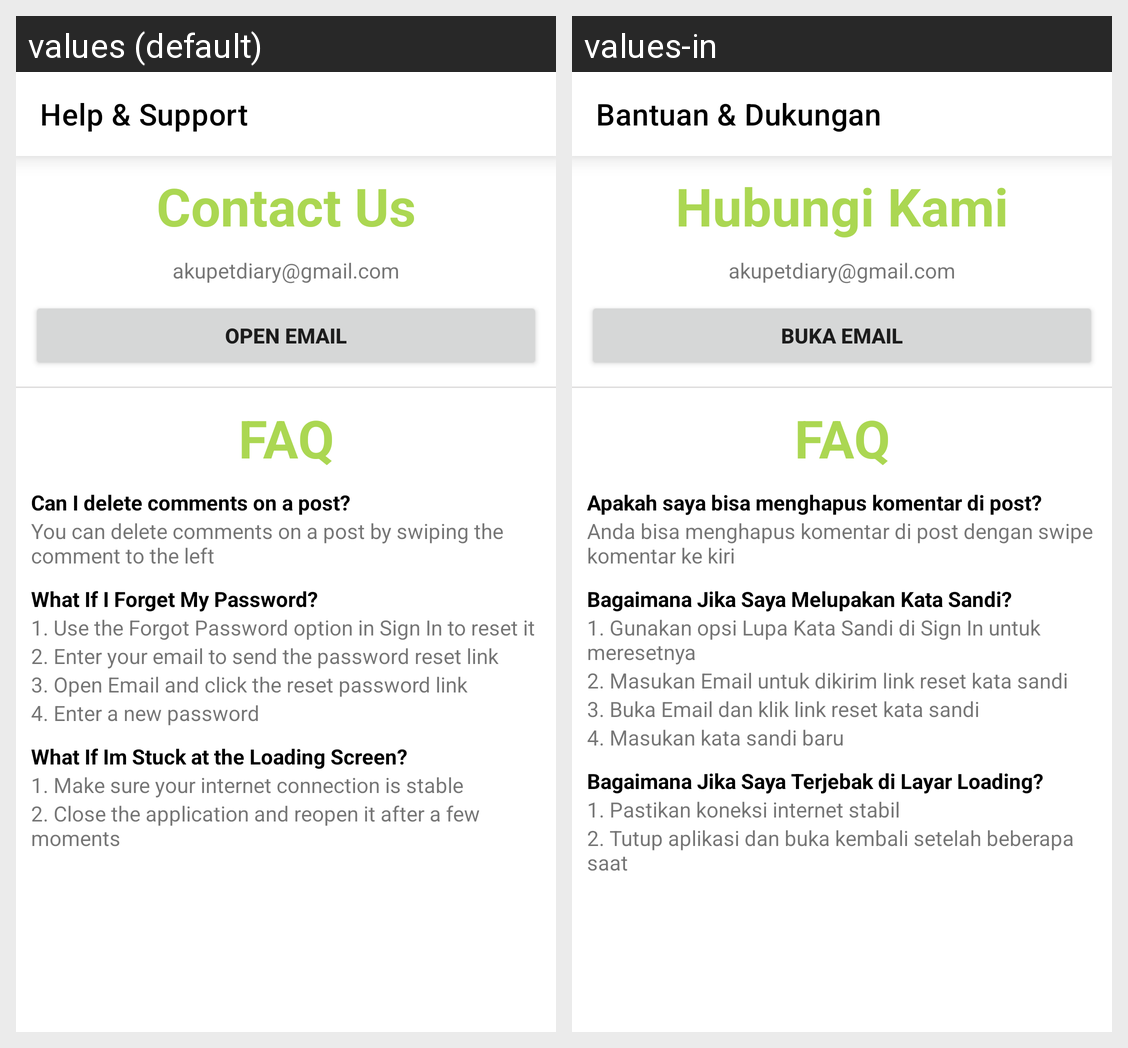

Strings drawn on this Android screen and how each of the app's shown locales translates them:
Android screen res/layout/activity_help_and_support_profile.xml rendered under 2 locales, left to right: values (default), values-in. Device: Nexus 5 (rendered at 1080×1920; each locale shown at half size, 540×960, under a caption strip naming it); theme Theme.PetDiary.
Strings drawn on this screen, with the default value and each locale's value (text and hints the layout hard-codes, and strings that could not be matched under every locale, appear in the picture but are not listed):

help_support
  values: Help & Support
  values-in: Bantuan & Dukungan

contact_us
  values: Contact Us
  values-in: Hubungi Kami

email_pet_diary
  values: akupetdiary@gmail.com
  values-in: akupetdiary@gmail.com

open_email
  values: Open Email
  values-in: Buka Email

faq
  values: FAQ
  values-in: FAQ

faq_1
  values: Can I delete comments on a post?
  values-in: Apakah saya bisa menghapus komentar di post?

faq_1_1
  values: You can delete comments on a post by swiping the comment to the left
  values-in: Anda bisa menghapus komentar di post dengan swipe komentar ke kiri

faq_2
  values: What If I Forget My Password?
  values-in: Bagaimana Jika Saya Melupakan Kata Sandi?

faq_2_1
  values: 1. Use the Forgot Password option in Sign In to reset it
  values-in: 1. Gunakan opsi Lupa Kata Sandi di Sign In untuk meresetnya

faq_2_2
  values: 2. Enter your email to send the password reset link
  values-in: 2. Masukan Email untuk dikirim link reset kata sandi

faq_2_3
  values: 3. Open Email and click the reset password link
  values-in: 3. Buka Email dan klik link reset kata sandi

faq_2_4
  values: 4. Enter a new password
  values-in: 4. Masukan kata sandi baru

faq_3
  values: What If Im Stuck at the Loading Screen?
  values-in: Bagaimana Jika Saya Terjebak di Layar Loading?

faq_3_1
  values: 1. Make sure your internet connection is stable
  values-in: 1. Pastikan koneksi internet stabil

faq_3_2
  values: 2. Close the application and reopen it after a few moments
  values-in: 2. Tutup aplikasi dan buka kembali setelah beberapa saat
